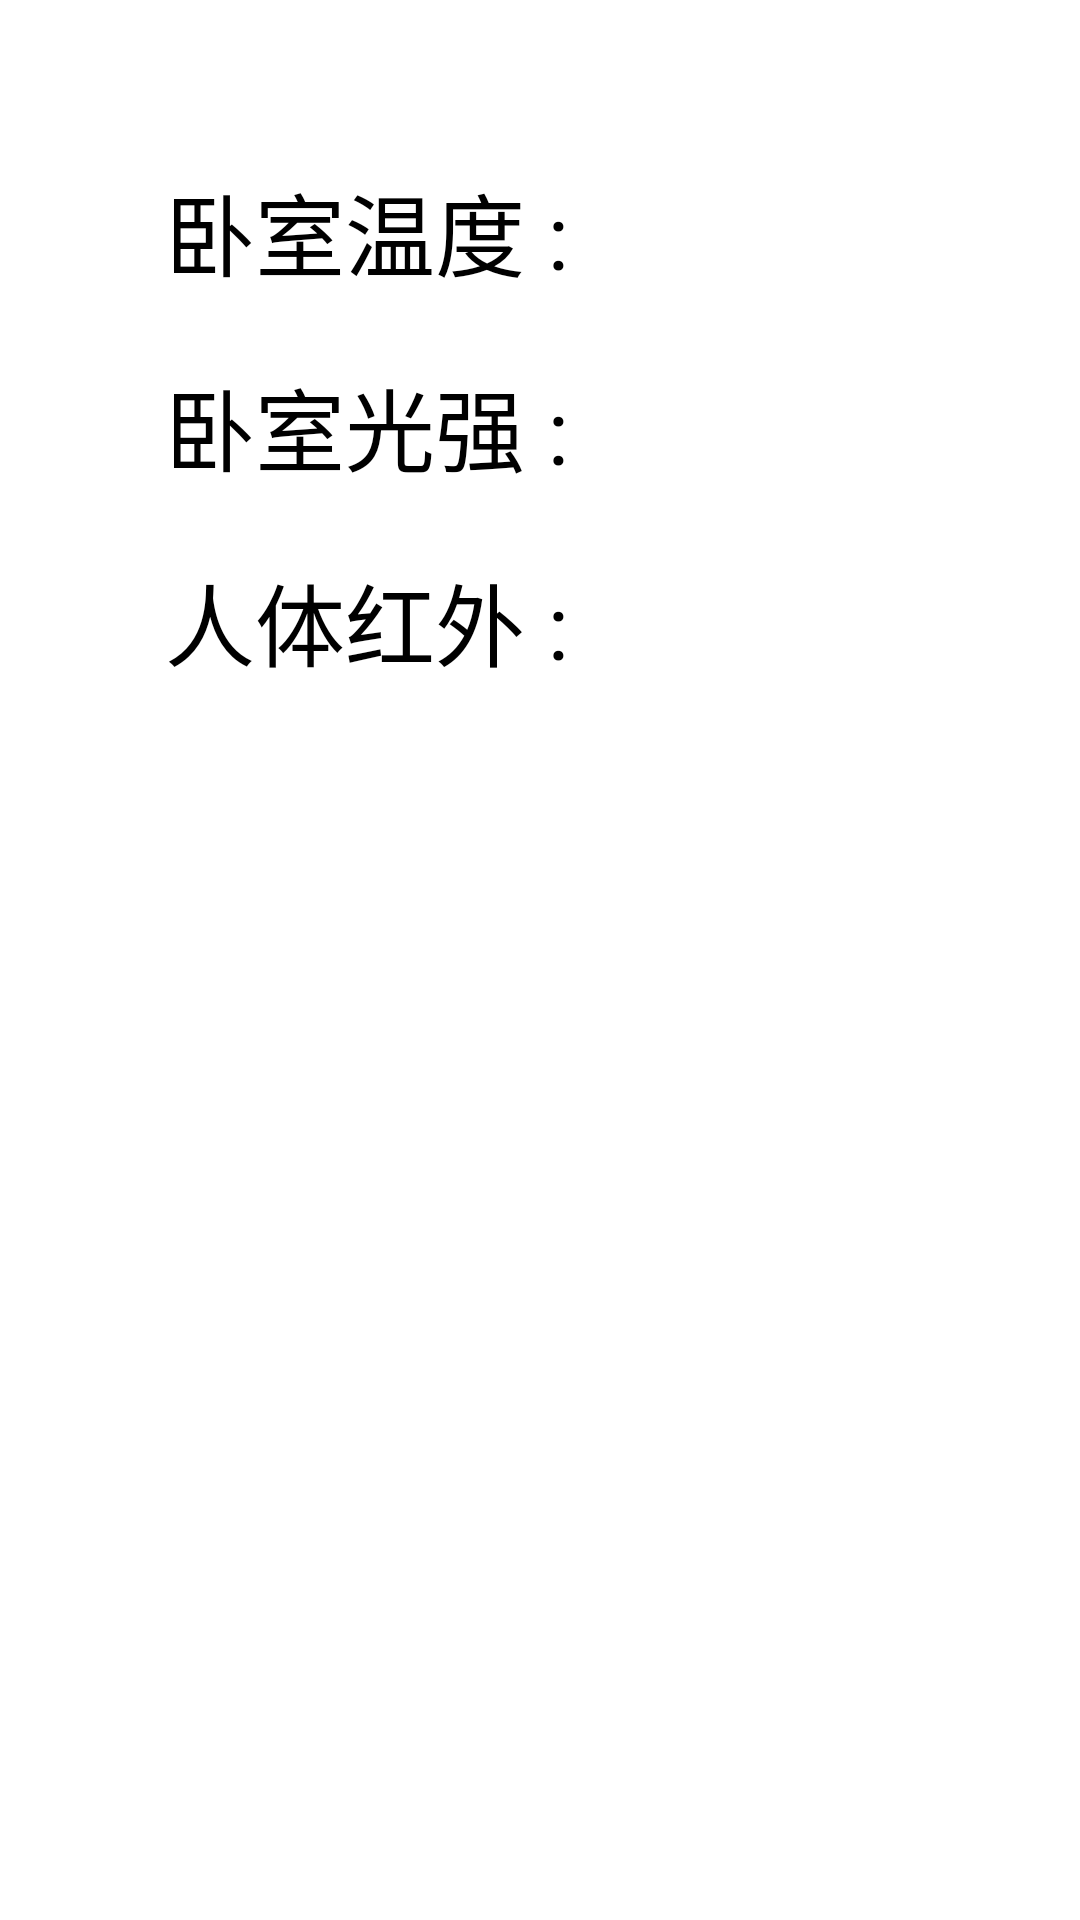

This screen was rendered from an Android layout file. Write that file and the resources it references.
<!-- AndroidManifest.xml: application theme android:Theme.NoTitleBar -->
<!-- res/layout/bedroom_fragment.xml -->
<?xml version="1.0" encoding="utf-8"?>
<RelativeLayout xmlns:android="http://schemas.android.com/apk/res/android"
    android:layout_width="match_parent"
    android:layout_height="match_parent"
    android:background="@color/white">


    <TextView
        android:id="@+id/bed_Temperature"
        android:layout_width="wrap_content"
        android:layout_height="wrap_content"
        android:layout_marginLeft="55dp"
        android:layout_marginTop="55dp"
        android:text="卧室温度 :"
        android:textColor="@color/black"
        android:textSize="30sp" />

    <TextView
        android:id="@+id/bed_Light"
        android:layout_width="wrap_content"
        android:layout_height="wrap_content"
        android:layout_marginLeft="55dp"
        android:layout_marginTop="120dp"
        android:text="卧室光强 :"
        android:textColor="@color/black"
        android:textSize="30sp" />

    <TextView
        android:id="@+id/bed_Body"
        android:layout_width="wrap_content"
        android:layout_height="wrap_content"
        android:layout_marginLeft="55dp"
        android:layout_marginTop="185dp"
        android:text="人体红外 :"
        android:textColor="@color/black"
        android:textSize="30sp" />

    <TextView
        android:id="@+id/txt_bed_Temperature"
        android:layout_width="wrap_content"
        android:layout_height="35dp"
        android:layout_alignBaseline= "@+id/bed_Temperature"
        android:layout_marginLeft="50dp"
        android:layout_marginRight="55dp"
        android:layout_marginStart="30dp"
        android:layout_toEndOf="@+id/bed_Temperature"
        android:layout_toRightOf="@+id/bed_Temperature"
        android:text=""
        android:textColor="@color/black"
        android:textSize="30sp" />

    <TextView
        android:id="@+id/txt_bed_Light"
        android:layout_width="wrap_content"
        android:layout_height="35dp"
        android:layout_alignBaseline="@+id/bed_Light"
        android:layout_marginLeft="50dp"
        android:layout_marginRight="55dp"
        android:layout_marginStart="30dp"
        android:layout_toEndOf="@+id/bed_Light"
        android:layout_toRightOf="@+id/bed_Light"
        android:text=""
        android:textColor="@color/black"
        android:textSize="30sp" />

    <TextView
        android:id="@+id/txt_bed_Body"
        android:layout_width="wrap_content"
        android:layout_height="35dp"
        android:layout_alignBaseline="@+id/bed_Body"
        android:layout_marginLeft="50dp"
        android:layout_marginRight="55dp"
        android:layout_marginStart="30dp"
        android:layout_toEndOf="@+id/bed_Body"
        android:layout_toRightOf="@+id/bed_Body"
        android:text=""
        android:textColor="@color/black"
        android:textSize="30sp" />


</RelativeLayout>
<!-- resources referenced by this layout -->
<resources>
  <color name="black">#000000</color>
  <color name="white">#ffffff</color>
</resources>
